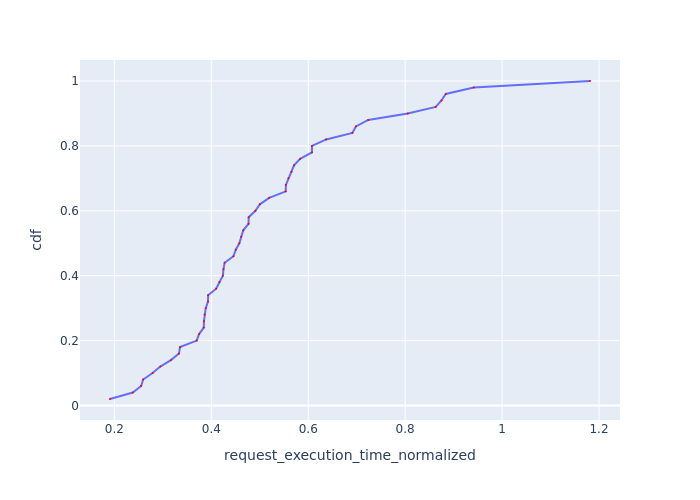

The data file committed next to this chart (first rows):
Request Id, request_execution_time_normalized, cdf
0_0, 0.191, 0.02
0_18, 0.238, 0.04
0_42, 0.2552, 0.06
0_5, 0.2594, 0.08
0_19, 0.2788, 0.1
0_7, 0.2947, 0.12
0_14, 0.3167, 0.14
0_35, 0.3332, 0.16
0_6, 0.3356, 0.18
0_29, 0.3698, 0.2
0_30, 0.3749, 0.22
0_43, 0.3845, 0.24
0_1, 0.3849, 0.26
0_39, 0.3862, 0.28
0_20, 0.3885, 0.3
0_48, 0.3932, 0.32
0_36, 0.3934, 0.34
0_46, 0.41, 0.36
0_21, 0.4166, 0.38
0_23, 0.4239, 0.4
0_34, 0.4252, 0.42
0_40, 0.4275, 0.44
0_22, 0.4457, 0.46
0_44, 0.4506, 0.48
0_13, 0.4578, 0.5
0_9, 0.4616, 0.52
0_16, 0.4659, 0.54
0_38, 0.4768, 0.56
0_33, 0.4771, 0.58
0_17, 0.491, 0.6
0_37, 0.5002, 0.62
0_32, 0.5194, 0.64
0_41, 0.5536, 0.66
0_25, 0.5539, 0.68
0_10, 0.5591, 0.7
0_47, 0.5655, 0.72
0_2, 0.5708, 0.74
0_12, 0.5833, 0.76
0_11, 0.6076, 0.78
0_15, 0.6078, 0.8
0_27, 0.6372, 0.82
0_45, 0.691, 0.84
0_8, 0.6984, 0.86
0_3, 0.7238, 0.88
0_24, 0.8054, 0.9
0_49, 0.863, 0.92
0_4, 0.8751, 0.94
0_31, 0.8838, 0.96
0_26, 0.9415, 0.98
0_28, 1.181, 1.0
